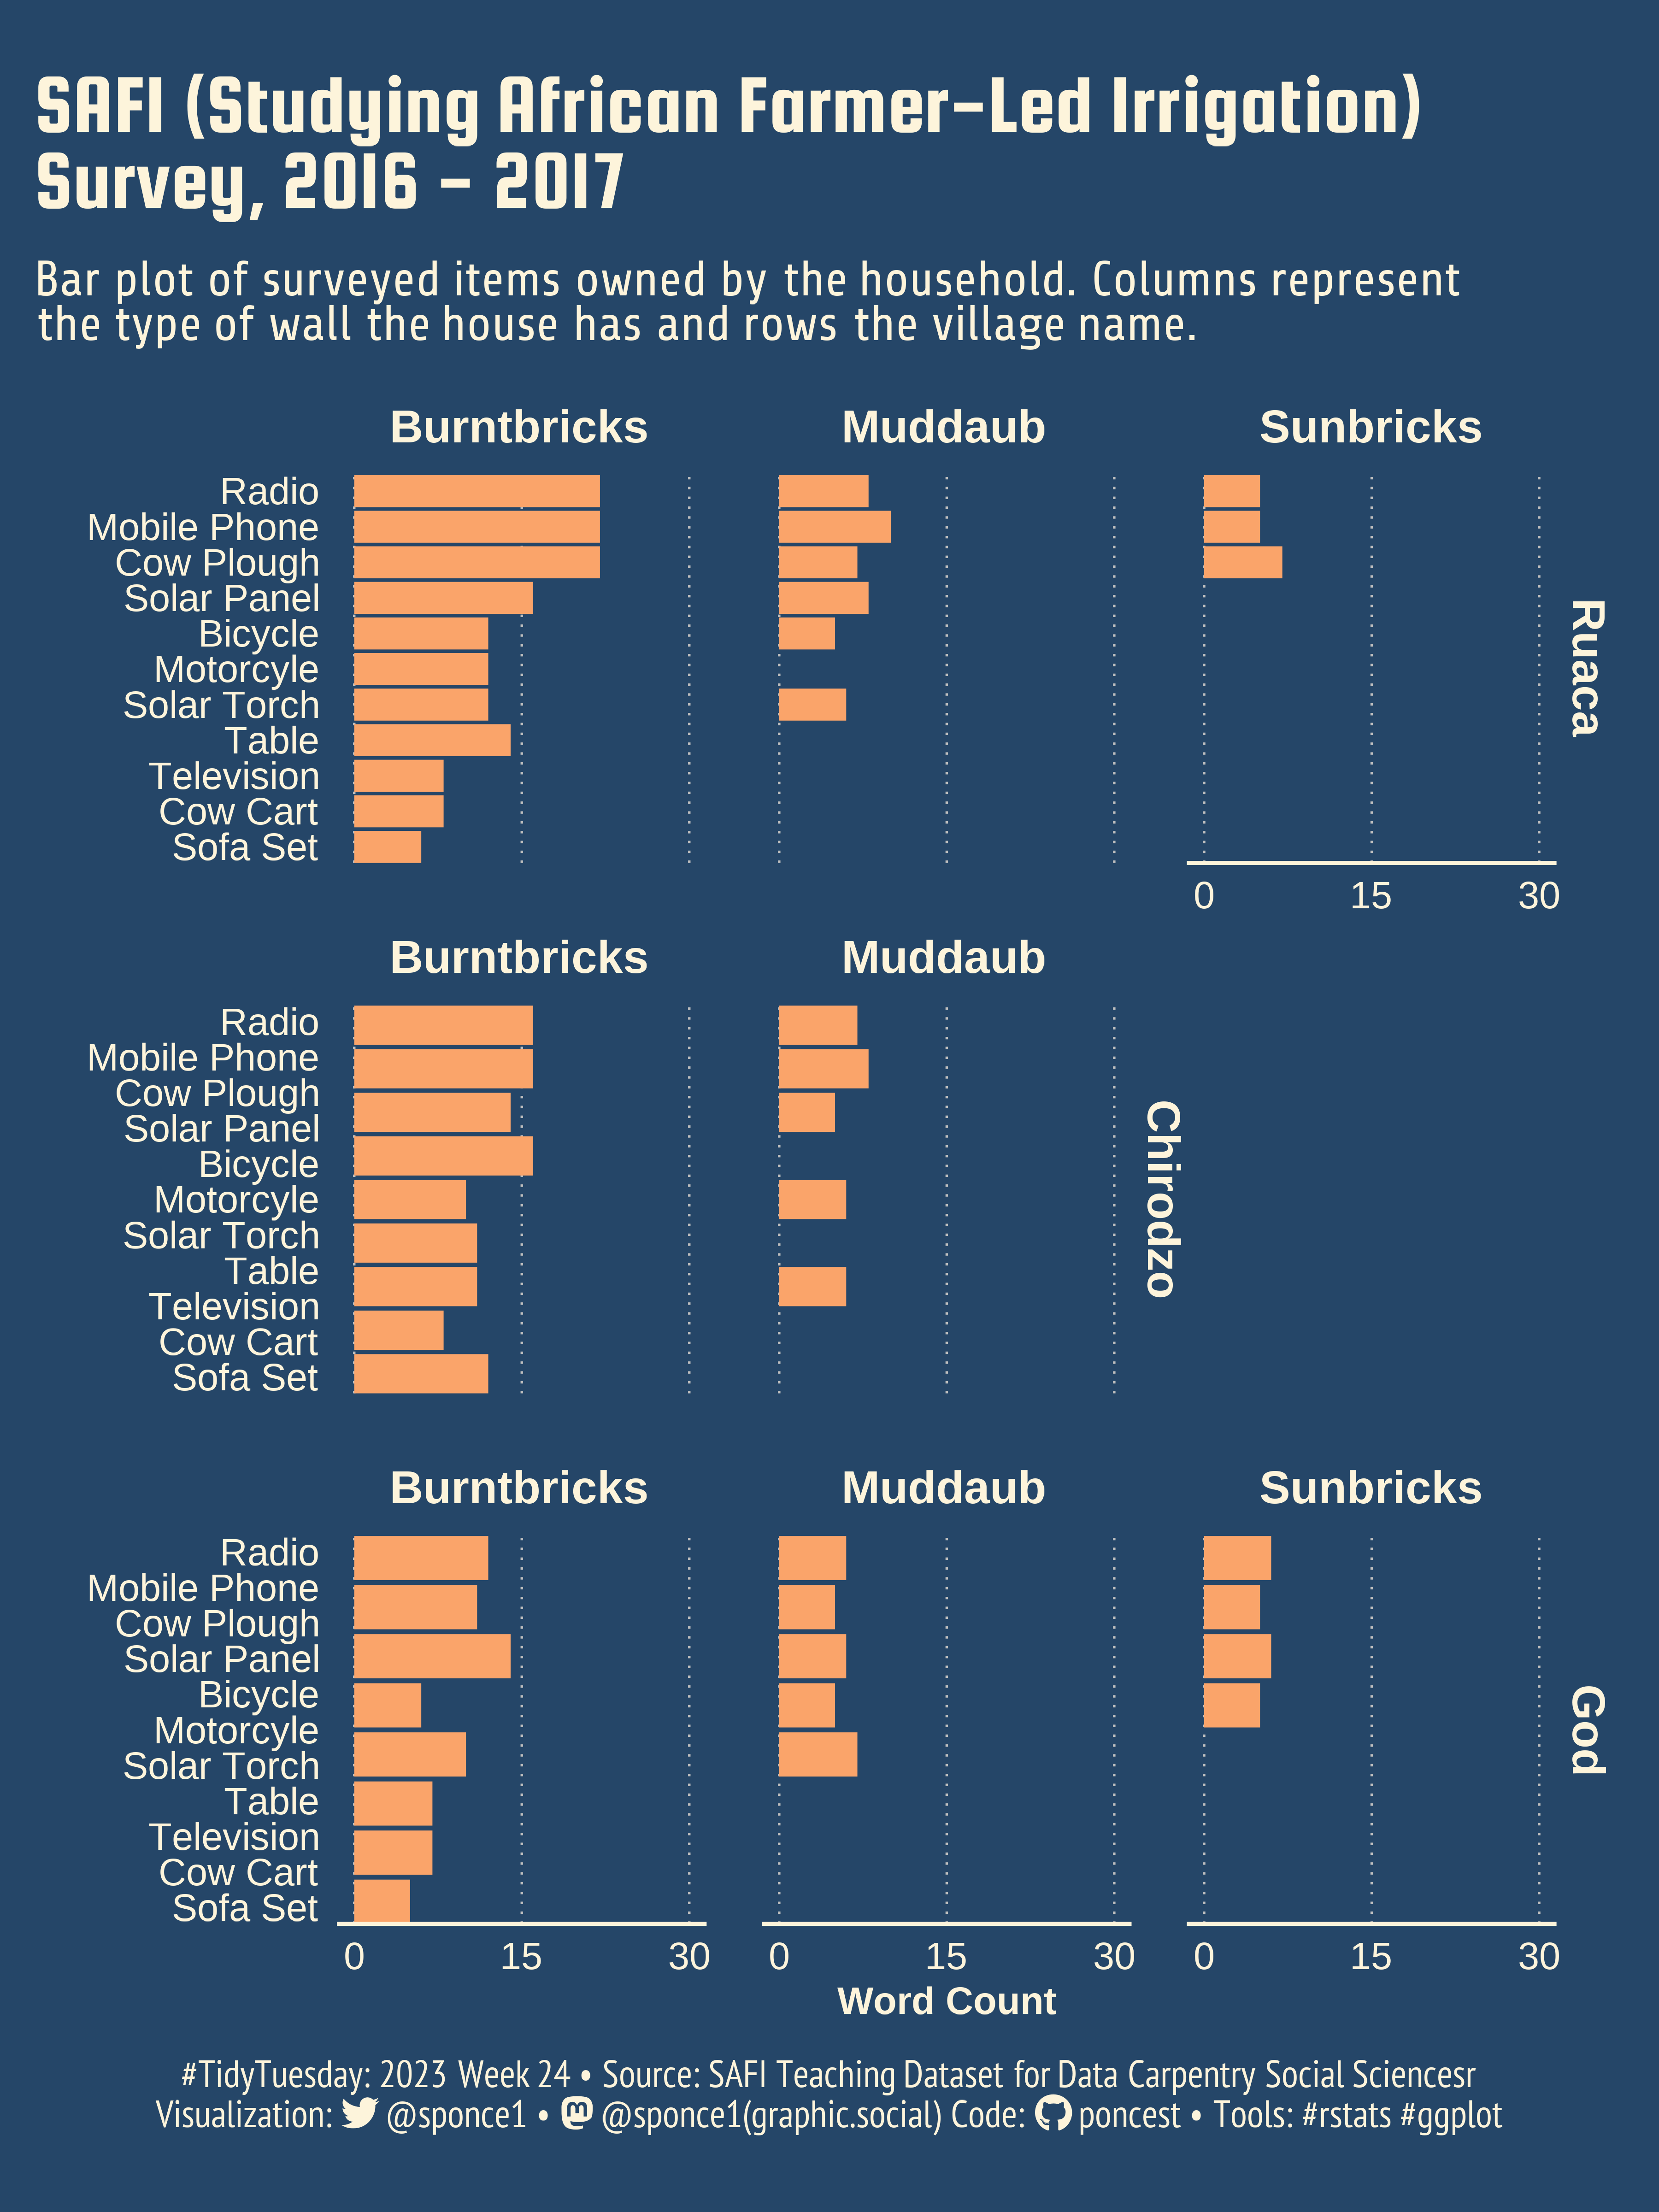

This figure's R source:
 
## Challenge: #TidyTuesday 2023 week 24
## Data:      Energy
## Author:    Steven Ponce
## Date:      2023-06-12


## 1. LOAD PACKAGES & SETUP ----  
pacman::p_load(tidyverse, tidytuesdayR, ggtext, showtext, janitor, camcorder, scales, lubridate)
pacman::p_load(tidytext, textdata, ggragged)

# |- figure size ---- 
gg_record(
    dir    = here::here("temp_plots"), 
    device = "png",
    width  = 6,
    height = 8,
    units  = "in",
    dpi    = 600) 

# |- resolution ---- 
showtext_opts(dpi = 600)


## 2. READ IN THE DATA ----
tt <- tidytuesdayR::tt_load(2023, week = 24) 

safi_data <- tt$safi_data %>% clean_names()

readme(tt)  
rm(tt)   
 

## 3. EXAMINING THE DATA ----
glimpse(safi_data)  
colnames(safi_data)

safi_data$village %>% unique()
range(safi_data$interview_date)
safi_data$items_owned %>% unique()

safi_data %>% 
    count(respondent_wall_type, sort = TRUE)

safi_data %>% 
    count(affect_conflicts, sort = TRUE)

safi_data %>% 
    count(liv_count, sort = TRUE)

safi_data %>% 
    count(no_meals, sort = TRUE)

safi_data %>% 
    count(months_lack_food, sort = TRUE)

safi_data %>% 
    count(respondent_wall_type,liv_count, affect_conflicts, sort = TRUE)



# |- plot data

# Tokenization
items_word <- safi_data %>% 
    unnest_tokens(input = items_owned, output = word, token = "words") 


#  data 
items_tbl <- items_word %>% 
    count(village, respondent_wall_type, word, sort = TRUE) %>% 
    mutate(
        word = str_replace(word, "_", " "),
        word = str_to_title(word),
        word = reorder(word, n)
        ) %>% 
    mutate(
        respondent_wall_type = str_trim(respondent_wall_type),
        respondent_wall_type = str_to_title(respondent_wall_type)
            )
 


# 5. VISUALIZATION ---- 

### |- plot aesthetics ---- 
bkg_col      <- '#254668'
title_col    <- "#FDF4DB"              
subtitle_col <- "#FDF4DB"  
caption_col  <- "#FDF4DB" 
text_col     <- "#FDF4DB" 



### |-  titles and caption ----
tt <- str_glue("#TidyTuesday: 2023 Week 24 &bull; Source: SAFI Teaching Dataset for Data Carpentry Social Sciencesr<br>")  
tw <- str_glue("<span style='font-family:fa6-brands'>&#xf099;</span>")
gh <- str_glue("<span style='font-family:fa6-brands'>&#xf09b;</span>")
mn <- str_glue("<span style='font-family:fa6-brands'>&#xf4f6;</span>")

title_text    <- str_glue("SAFI (Studying African Farmer-Led Irrigation)<br>Survey, 2016 - 2017") 

subtitle_text <- str_glue("Bar plot of surveyed items owned by the household. Columns represent<br>",
                          "the type of wall the house has and rows the village name.") 

caption_text  <- str_glue("{tt} Visualization: {tw} @sponce1 &bull; {mn} @sponce1(graphic.social) Code: {gh} poncest &bull; Tools: #rstats #ggplot")


### |-  fonts ----
font_add('fa6-brands', 'fonts/fa6-brands-regular-400.otf')
font_add_google("Squada One", family = "title") 
font_add_google("Share", family = "subtitle")
font_add_google("Share", family = "text")  
font_add_google("PT Sans Narrow", family = "caption")
showtext_auto(enable = TRUE)     


### |-   plot ----
items_tbl %>% 
    filter(n >= 5) %>% 
    ggplot(aes(x = word, y = n, group = respondent_wall_type))+
    
    # geoms
    geom_col(na.rm = TRUE, fill = "#FAA46A")+
    
    # scales
    scale_y_continuous(breaks = seq(0, 30, by = 15),
                       limits = c(0, 30),
                       expand = c(0.05, 0.05)) +
    
    scale_x_discrete(expand = c(0.02, 0.02))+
    
    coord_flip(clip = "off")+
    
    # labs
    labs(
        y        = "Word Count", 
        x        = "",
        title    = title_text,
        subtitle = subtitle_text,
        caption  = caption_text) +
    
    # facet
    facet_ragged_rows(
        vars(as_factor(village)), 
        vars(as_factor(respondent_wall_type)), 
        labeller = "label_value", 
        scales = "free_y")+
    
    # theme
    theme_minimal()+
    theme(
        plot.title.position   = "plot",
        plot.caption.position = "plot",
        legend.position       = 'top',
        
        plot.background     = element_rect(fill = bkg_col, color = bkg_col),
        panel.background    = element_rect(fill = bkg_col, color = bkg_col),
        
        plot.margin         = margin(t = 10, r = 10, b = 10, l = 10),
        
        axis.title          = element_text(size = 10, face = 'bold',color = text_col, margin = margin(t = 10)), 
        axis.text           = element_text(size = 10, color = text_col),
        axis.line.x         = element_line(color = text_col),
        
        panel.grid.major.x  = element_line(linetype = "dotted", linewidth = 0.3, color = 'gray'),
        panel.grid.minor.x  = element_blank(),
        
        panel.grid.major.y  = element_blank(),
        panel.grid.minor.y  = element_blank(),
        
        strip.text          = element_textbox(size     = 12,
                                              face     = 'bold',
                                              color    = text_col,
                                              hjust    = 0.5,
                                              halign   = 0.5,
                                              r        = unit(5, "pt"),
                                              width    = unit(5.5, "npc"),
                                              padding  = margin(3, 0, 3, 0),
                                              margin   = margin(3, 3, 3, 3),
                                              fill     = "transparent"),
        
        panel.spacing       = unit(1, 'lines'),
        
        plot.title          = element_markdown(
            family          = 'title',
            color           = title_col,
            face            = "bold",
            size            = 22,  
            margin          = margin(t = 10, b = 5)),
        
        plot.subtitle       = element_markdown(
            family          = 'text',
            color           = title_col,
            lineheight      = 0.8, 
            size            = 13,  
            margin          = margin(t = 5, b = 10)),
        
        plot.caption        = element_markdown(
            family          = 'caption',
            color           = caption_col,
            lineheight      = 0.6,
            size            = 10,
            hjust           = 0.5,
            halign          = 0.5,
            margin          = margin(t = 10, b = 10)),
    )



sessioninfo::session_info(include_base = TRUE)
## 6. SESSION INFO ---- 
# ─ Session info ──────────────────────────────────────────
# setting  value
# version  R version 4.3.0 (2023-04-21 ucrt)
# os       Windows 10 x64 (build 19044)
# system   x86_64, mingw32
# ui       RStudio
# language (EN)
# collate  English_United States.utf8
# ctype    English_United States.utf8
# tz       America/La_Paz
# date     2023-06-13
# rstudio  2023.06.0+421 Mountain Hydrangea (desktop)
# pandoc   NA
# 
# ─ Packages ──────────────────────────────────────────────
# ! package      * version date (UTC) lib source
# base         * 4.3.0   2023-04-21 [?] local
# bit            4.0.5   2022-11-15 [1] CRAN (R 4.3.0)
# bit64          4.0.5   2020-08-30 [1] CRAN (R 4.3.0)
# camcorder    * 0.1.0   2022-10-03 [1] CRAN (R 4.3.0)
# cellranger     1.1.0   2016-07-27 [1] CRAN (R 4.3.0)
# cli            3.6.1   2023-03-23 [1] CRAN (R 4.3.0)
# colorspace     2.1-0   2023-01-23 [1] CRAN (R 4.3.0)
# commonmark     1.9.0   2023-03-17 [1] CRAN (R 4.3.0)
# P compiler       4.3.0   2023-04-21 [2] local
# crayon         1.5.2   2022-09-29 [1] CRAN (R 4.3.0)
# curl           5.0.0   2023-01-12 [1] CRAN (R 4.3.0)
# P datasets     * 4.3.0   2023-04-21 [2] local
# dplyr        * 1.1.2   2023-04-20 [1] CRAN (R 4.3.0)
# fansi          1.0.4   2023-01-22 [1] CRAN (R 4.3.0)
# farver         2.1.1   2022-07-06 [1] CRAN (R 4.3.0)
# forcats      * 1.0.0   2023-01-29 [1] CRAN (R 4.3.0)
# fs             1.6.2   2023-04-25 [1] CRAN (R 4.3.0)
# generics       0.1.3   2022-07-05 [1] CRAN (R 4.3.0)
# ggplot2      * 3.4.2   2023-04-03 [1] CRAN (R 4.3.0)
# ggragged     * 0.1.0   2023-04-20 [1] CRAN (R 4.3.0)
# ggtext       * 0.1.2   2022-09-16 [1] CRAN (R 4.3.0)
# gifski         1.12.0  2023-05-19 [1] CRAN (R 4.3.0)
# glue           1.6.2   2022-02-24 [1] CRAN (R 4.3.0)
# P graphics     * 4.3.0   2023-04-21 [2] local
# P grDevices    * 4.3.0   2023-04-21 [2] local
# P grid           4.3.0   2023-04-21 [2] local
# gridtext       0.1.5   2022-09-16 [1] CRAN (R 4.3.0)
# gtable         0.3.3   2023-03-21 [1] CRAN (R 4.3.0)
# here           1.0.1   2020-12-13 [1] CRAN (R 4.3.0)
# hms            1.1.3   2023-03-21 [1] CRAN (R 4.3.0)
# httr           1.4.6   2023-05-08 [1] CRAN (R 4.3.0)
# janeaustenr    1.0.0   2022-08-26 [1] CRAN (R 4.3.0)
# janitor      * 2.2.0   2023-02-02 [1] CRAN (R 4.3.0)
# jsonlite       1.8.5   2023-06-05 [1] CRAN (R 4.3.0)
# lattice        0.21-8  2023-04-05 [2] CRAN (R 4.3.0)
# lifecycle      1.0.3   2022-10-07 [1] CRAN (R 4.3.0)
# lubridate    * 1.9.2   2023-02-10 [1] CRAN (R 4.3.0)
# magick         2.7.4   2023-03-09 [1] CRAN (R 4.3.0)
# magrittr       2.0.3   2022-03-30 [1] CRAN (R 4.3.0)
# markdown       1.7     2023-05-16 [1] CRAN (R 4.3.0)
# Matrix         1.5-4   2023-04-04 [2] CRAN (R 4.3.0)
# P methods      * 4.3.0   2023-04-21 [2] local
# munsell        0.5.0   2018-06-12 [1] CRAN (R 4.3.0)
# pacman         0.5.1   2019-03-11 [1] CRAN (R 4.3.0)
# P parallel       4.3.0   2023-04-21 [2] local
# pillar         1.9.0   2023-03-22 [1] CRAN (R 4.3.0)
# pkgconfig      2.0.3   2019-09-22 [1] CRAN (R 4.3.0)
# purrr        * 1.0.1   2023-01-10 [1] CRAN (R 4.3.0)
# R6             2.5.1   2021-08-19 [1] CRAN (R 4.3.0)
# ragg           1.2.5   2023-01-12 [1] CRAN (R 4.3.0)
# Rcpp           1.0.10  2023-01-22 [1] CRAN (R 4.3.0)
# readr        * 2.1.4   2023-02-10 [1] CRAN (R 4.3.0)
# readxl         1.4.2   2023-02-09 [1] CRAN (R 4.3.0)
# rlang          1.1.1   2023-04-28 [1] CRAN (R 4.3.0)
# rprojroot      2.0.3   2022-04-02 [1] CRAN (R 4.3.0)
# rstudioapi     0.14    2022-08-22 [1] CRAN (R 4.3.0)
# rsvg           2.4.0   2022-11-21 [1] CRAN (R 4.3.0)
# rvest          1.0.3   2022-08-19 [1] CRAN (R 4.3.0)
# scales       * 1.2.1   2022-08-20 [1] CRAN (R 4.3.0)
# selectr        0.4-2   2019-11-20 [1] CRAN (R 4.3.0)
# sessioninfo    1.2.2   2021-12-06 [1] CRAN (R 4.3.0)
# showtext     * 0.9-6   2023-05-03 [1] CRAN (R 4.3.0)
# showtextdb   * 3.0     2020-06-04 [1] CRAN (R 4.3.0)
# snakecase      0.11.0  2019-05-25 [1] CRAN (R 4.3.0)
# SnowballC      0.7.1   2023-04-25 [1] CRAN (R 4.3.0)
# P stats        * 4.3.0   2023-04-21 [2] local
# stringi        1.7.12  2023-01-11 [1] CRAN (R 4.3.0)
# stringr      * 1.5.0   2022-12-02 [1] CRAN (R 4.3.0)
# svglite        2.1.1   2023-01-10 [1] CRAN (R 4.3.0)
# sysfonts     * 0.8.8   2022-03-13 [1] CRAN (R 4.3.0)
# systemfonts    1.0.4   2022-02-11 [1] CRAN (R 4.3.0)
# textdata     * 0.4.4   2022-09-02 [1] CRAN (R 4.3.0)
# textshaping    0.3.6   2021-10-13 [1] CRAN (R 4.3.0)
# tibble       * 3.2.1   2023-03-20 [1] CRAN (R 4.3.0)
# tidyr        * 1.3.0   2023-01-24 [1] CRAN (R 4.3.0)
# tidyselect     1.2.0   2022-10-10 [1] CRAN (R 4.3.0)
# tidytext     * 0.4.1   2023-01-07 [1] CRAN (R 4.3.0)
# tidytuesdayR * 1.0.2   2022-02-01 [1] CRAN (R 4.3.0)
# tidyverse    * 2.0.0   2023-02-22 [1] CRAN (R 4.3.0)
# timechange     0.2.0   2023-01-11 [1] CRAN (R 4.3.0)
# tokenizers     0.3.0   2022-12-22 [1] CRAN (R 4.3.0)
# P tools          4.3.0   2023-04-21 [2] local
# tzdb           0.4.0   2023-05-12 [1] CRAN (R 4.3.0)
# usethis        2.2.0   2023-06-06 [1] CRAN (R 4.3.0)
# utf8           1.2.3   2023-01-31 [1] CRAN (R 4.3.0)
# P utils        * 4.3.0   2023-04-21 [2] local
# vctrs          0.6.2   2023-04-19 [1] CRAN (R 4.3.0)
# vroom          1.6.3   2023-04-28 [1] CRAN (R 4.3.0)
# withr          2.5.0   2022-03-03 [1] CRAN (R 4.3.0)
# xfun           0.39    2023-04-20 [1] CRAN (R 4.3.0)
# xml2           1.3.4   2023-04-27 [1] CRAN (R 4.3.0)
# 
# [1] C:/Users/poncest/AppData/Local/R/win-library/4.3
# [2] C:/Program Files/R/R-4.3.0/library
# 
# P ── Loaded and on-disk path mismatch.
# 
# ─────────────────────────────────────────────────────────
# > 
    
  
